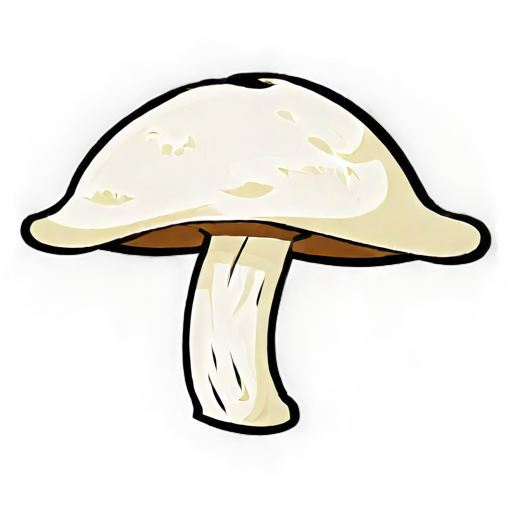
Generation parameters embedded in this image by AUTOMATIC1111 Stable Diffusion web UI or a fork of it (Forge, ...) (PNG 'parameters' text chunk):
simple background, white_black color, animated, no border, no outline, best quality, cave mushroom
Steps: 20, Sampler: DPM++ 2M SDE, Schedule type: Karras, CFG scale: 5, Seed: 2235860894, Size: 512x512, Model hash: 8a58d18e75, Model: gameIconInstitute_v4XL, layerdiffusion_enabled: True, layerdiffusion_method: (SDXL) Only Generate Transparent Image (Attention Injection), layerdiffusion_weight: 1, layerdiffusion_ending_step: 1, layerdiffusion_fg_image: False, layerdiffusion_bg_image: False, layerdiffusion_blend_image: False, layerdiffusion_resize_mode: Crop and Resize, layerdiffusion_fg_additional_prompt: , layerdiffusion_bg_additional_prompt: , layerdiffusion_blend_additional_prompt: , Version: f2.0.1v1.10.1-previous-556-gcc378589